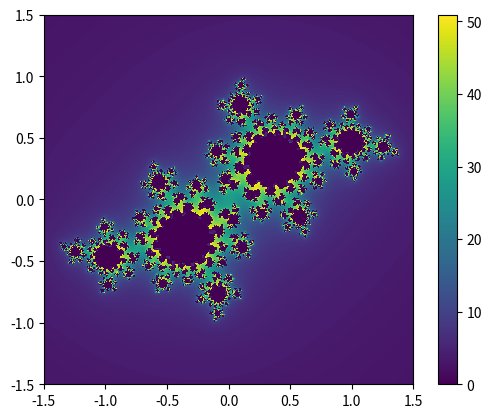

This chart was generated by the following Python code:
#!/usr/bin/python3
import numpy as np
import matplotlib.pyplot as plt
from time import time

def julia_loop(x_min, x_max, dx, y_min, y_max, dy, c, m, n_max, tolerance):
    X = np.arange(x_min, x_max, dx)
    Y = np.arange(y_min, y_max, dy)
    C = c
    Z = X + Y[:, np.newaxis]*1j
    N = np.zeros_like(Z, dtype = np.int32)
    for x in range(X.size):
        for y in range(Y.size):
            for n in range(n_max):
                if np.abs(Z[y, x]) > tolerance:
                    N[y, x] = n
                    break
                Z[y, x] = Z[y, x]**m + C
    return X, Y, Z, N


if __name__ == '__main__':
    delta = 0.005
    x_min, x_max, dx = -1.5, 1.5, delta
    y_min, y_max, dy = -1.5, 1.5, delta
    n_max = 50
    c = -.4 + .6*1j
    m = 2
    tolerance = 5
    X, Y, Z, N = julia_loop(x_min, x_max, dx, y_min, y_max, dy, c, m, \
            n_max, tolerance)

    # This part adds a fractional part to the iteration count, making the
    # figure smoother looking. The fractional part is based on how much 
    # larger than the tolerance the absolute of z became when it crossed it.
    # This is an estimate of how quickly the iterated map diverges.
    # Read about this in following link:
    # https://linas.org/art-gallery/escape/smooth.html
    # For an implementation that uses more features of numpy to calculate
    # the map see https://matplotlib.org/examples/showcase/mandelbrot.html
    with np.errstate(invalid="ignore"):
        M = np.nan_to_num(N + 1 - np.log(np.log(np.abs(Z)))/np.log(2) \
                + np.log(tolerance))
    plt.imshow(M, interpolation="nearest", extent=[x_min, x_max, y_min, y_max])
    plt.colorbar()
    plt.savefig("img_julia.png")
    plt.show()
